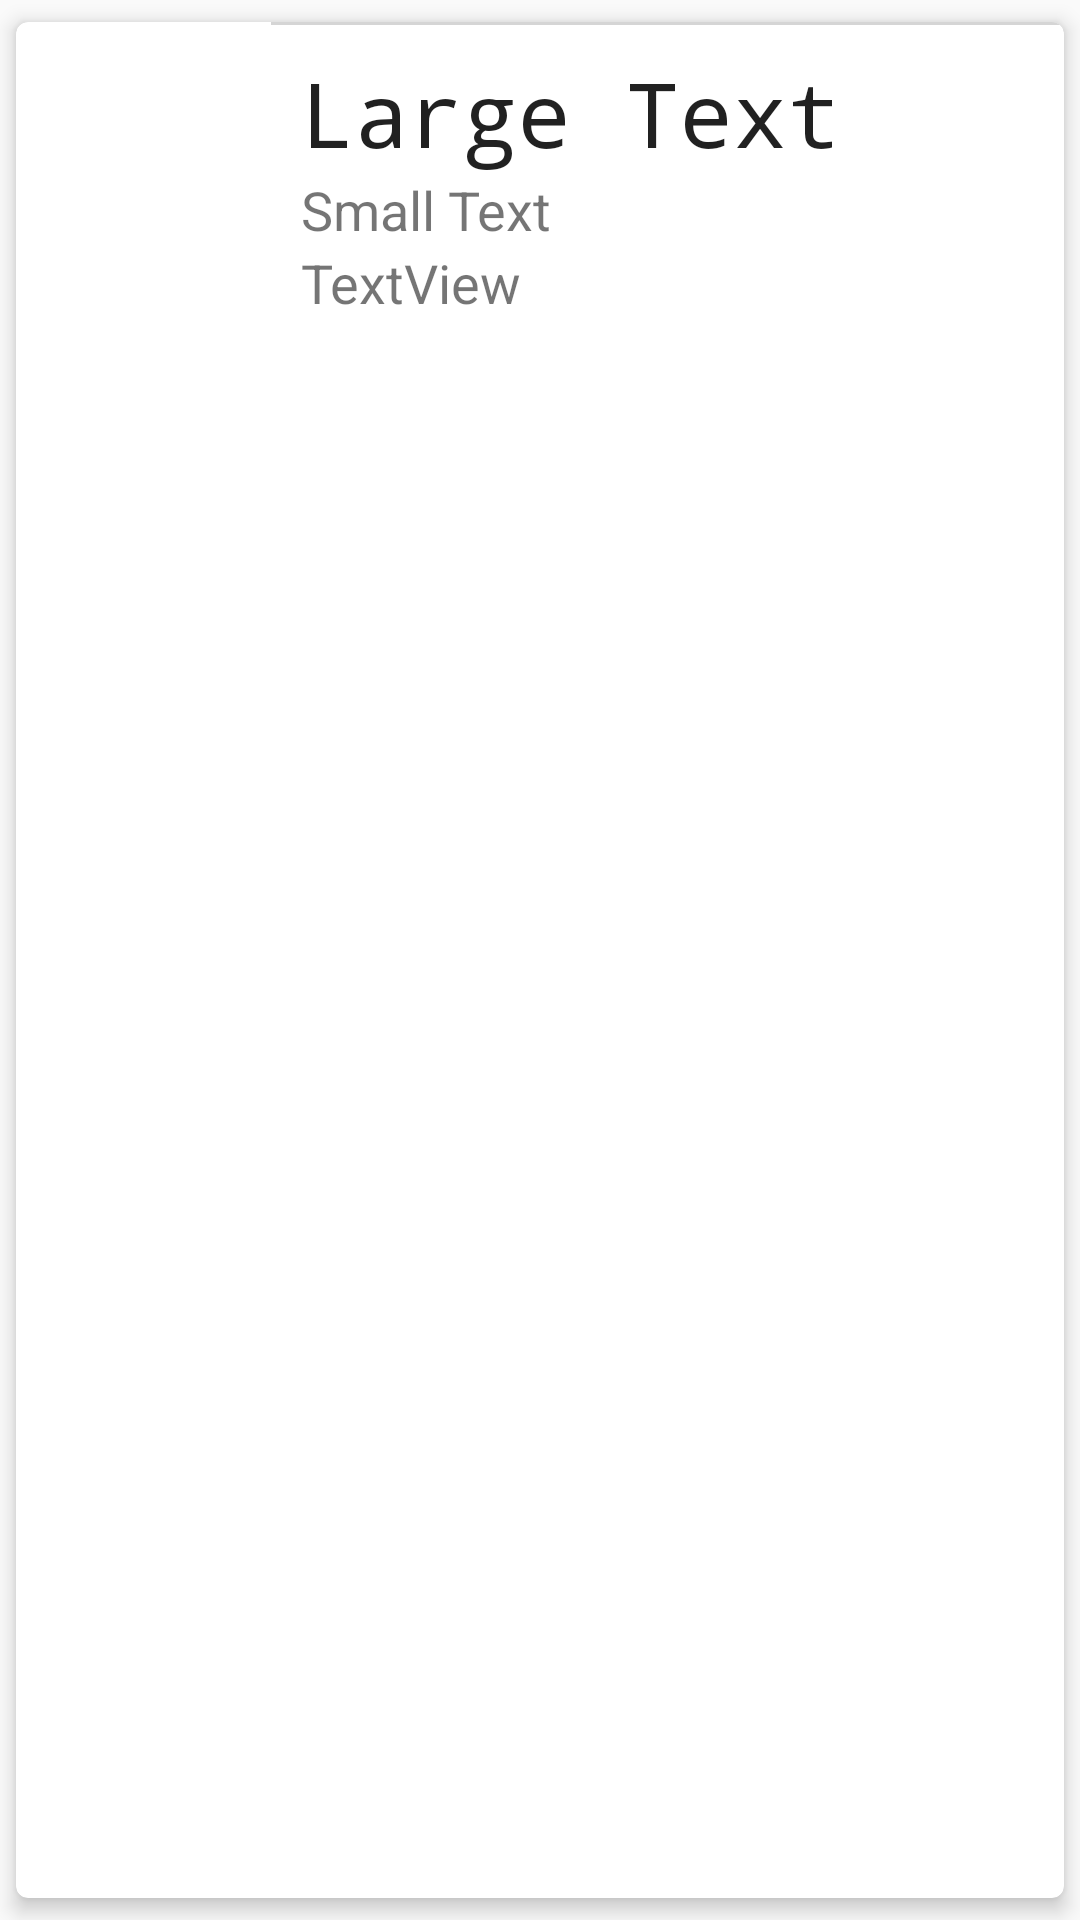

Android layout source for this screen:
<!-- AndroidManifest.xml: application theme AppTheme -->
<!-- res/layout/design_cardlist.xml -->
<android.support.v7.widget.CardView xmlns:android="http://schemas.android.com/apk/res/android"
    xmlns:card_view="http://schemas.android.com/apk/res-auto"
    android:layout_width="match_parent"
    android:layout_height="150dp"
    card_view:cardCornerRadius="4dp"
    card_view:cardElevation="4dp"
    card_view:cardUseCompatPadding="true">

    <RelativeLayout
        android:layout_width="wrap_content"
        android:layout_height="wrap_content">

        <ImageView

            android:id="@+id/imagen"
            android:layout_width="80dp"
            android:layout_height="120dp"
            android:layout_marginLeft="5dp"
            android:layout_marginTop="10dp"
            android:scaleType="centerCrop"
            card_view:srcCompat="@drawable/ic_people" />

        <TextView
            android:id="@+id/nombre"
            android:layout_width="wrap_content"
            android:layout_height="wrap_content"
            android:layout_alignParentTop="true"
            android:layout_marginLeft="10dp"
            android:layout_marginTop="10dp"
            android:layout_toRightOf="@+id/imagen"
            android:fontFamily="monospace"
            android:text="Large Text"
            android:textAppearance="?android:attr/textAppearanceLarge"
            android:textSize="30sp" />

        <TextView
            android:id="@+id/telefono"
            android:layout_width="wrap_content"
            android:layout_height="wrap_content"
            android:layout_alignLeft="@+id/nombre"
            android:layout_below="@+id/nombre"
            android:text="Small Text"
            android:textAppearance="?android:attr/textAppearanceSmall"
            android:textSize="18sp" />

        <TextView
            android:id="@+id/view_email"
            android:layout_width="wrap_content"
            android:layout_height="wrap_content"
            android:layout_alignLeft="@id/telefono"
            android:layout_below="@id/telefono"
            android:text="TextView"
            android:textSize="18sp" />

        <View
            android:id="@+id/linea"
            android:layout_width="wrap_content"
            android:layout_height="1dp"
            android:layout_toRightOf="@+id/imagen"
            android:background="#ffd5d5d5">

        </View>

    </RelativeLayout>
</android.support.v7.widget.CardView>
<!-- resources referenced by this layout -->
<resources>
  <style name="AppTheme" parent="Theme.AppCompat.Light.DarkActionBar">
          
          <item name="colorPrimary">@color/colorPrimary</item>
          <item name="colorPrimaryDark">@color/colorPrimaryDark</item>
          <item name="colorAccent">@color/colorAccent</item>
          <item name="windowActionBar">false</item>
          <item name="windowNoTitle">true</item>
      </style>
  <!-- not gathered from this repository: default colours our renderer supplied (Android Studio template values) -->
  <color name="colorPrimary">#FF6200EE</color>
  <color name="colorPrimaryDark">#FF3700B3</color>
  <color name="colorAccent">#FF03DAC5</color>
</resources>
